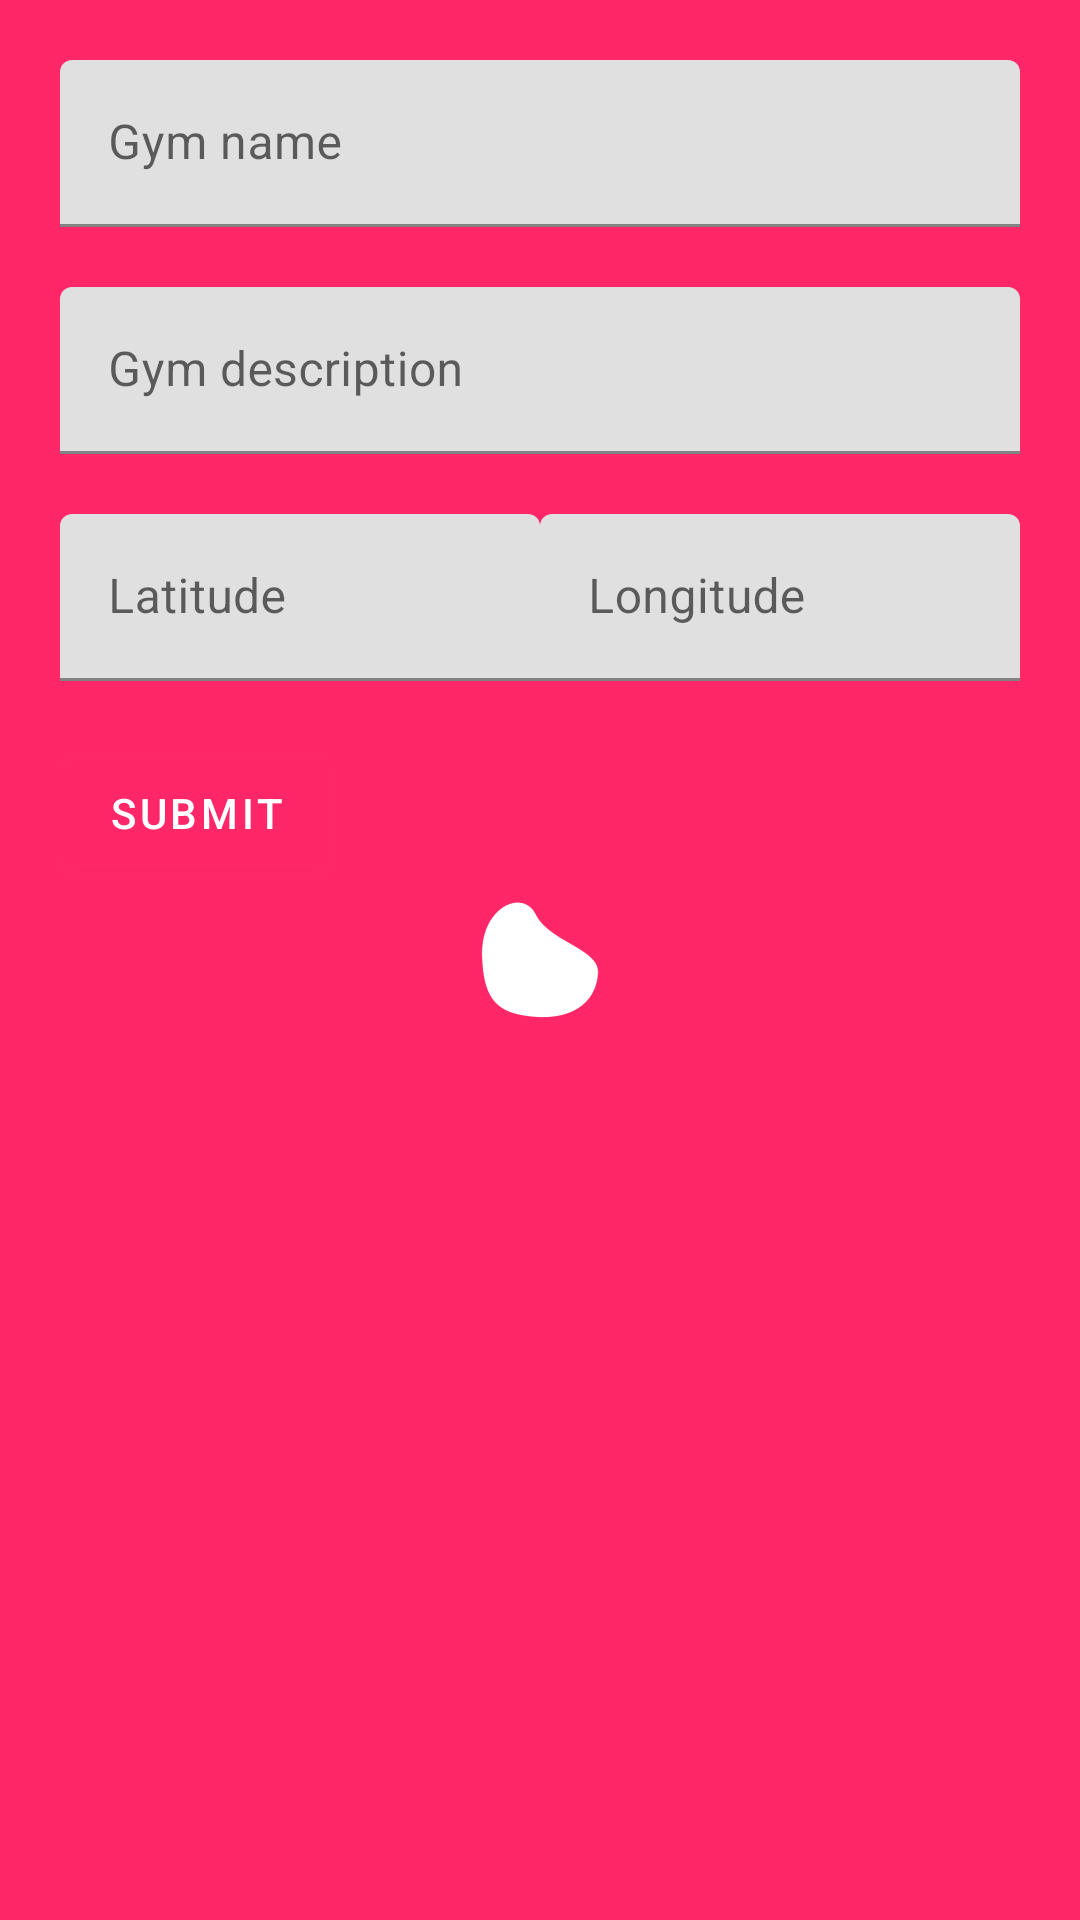

Reconstruct the res/layout file that produces this screen, plus the resources it refers to.
<!-- AndroidManifest.xml: application theme SplashTheme -->
<!-- res/layout/activity_gym_form.xml -->
<?xml version="1.0" encoding="utf-8"?>

<LinearLayout xmlns:android="http://schemas.android.com/apk/res/android"
    xmlns:app="http://schemas.android.com/apk/res-auto"
    xmlns:tools="http://schemas.android.com/tools"
    android:layout_width="match_parent"
    android:layout_height="match_parent"
    tools:context=".MainActivity"
    android:orientation="vertical"
    android:padding="20dp">

    <com.google.android.material.textfield.TextInputLayout
        android:layout_width="match_parent"
        android:layout_height="wrap_content"
        android:hint="@string/input_gym_name"
        >

        <com.google.android.material.textfield.TextInputEditText
            android:layout_width="match_parent"
            android:layout_height="wrap_content"
            android:id="@+id/etGymName"
            android:inputType="text"/>

    </com.google.android.material.textfield.TextInputLayout>
    <com.google.android.material.textfield.TextInputLayout
        android:layout_width="match_parent"
        android:layout_height="wrap_content"
        android:hint="@string/input_gym_description"
        android:paddingTop="20dp"
        >

        <com.google.android.material.textfield.TextInputEditText
            android:layout_width="match_parent"
            android:layout_height="wrap_content"
            android:id="@+id/etGymDescription"
            android:inputType="textMultiLine"/>

    </com.google.android.material.textfield.TextInputLayout>


    <LinearLayout
        android:layout_width="match_parent"
        android:layout_height="wrap_content"
        android:orientation="horizontal"
        android:paddingTop="20dp">
        

        <com.google.android.material.textfield.TextInputLayout
            android:layout_width="match_parent"
            android:layout_height="wrap_content"
            android:hint="@string/input_gym_lat"
            android:layout_weight="1"
            >

            <com.google.android.material.textfield.TextInputEditText
                android:layout_width="match_parent"
                android:layout_height="wrap_content"
                android:id="@+id/etLocationLat"
                android:inputType="numberDecimal"/>

        </com.google.android.material.textfield.TextInputLayout>
        <com.google.android.material.textfield.TextInputLayout
            android:layout_width="match_parent"
            android:layout_height="wrap_content"
            android:hint="@string/input_gym_lon"
            android:layout_weight="1"
            >

            <com.google.android.material.textfield.TextInputEditText
                android:layout_width="match_parent"
                android:layout_height="wrap_content"
                android:id="@+id/etLocationLon"
                android:inputType="numberDecimal"/>

        </com.google.android.material.textfield.TextInputLayout>
    </LinearLayout>

    

    <com.google.android.material.button.MaterialButton
        android:layout_marginTop="20dp"
        android:id="@+id/btSubmit"
        style="@style/Widget.MaterialComponents.Button"
        android:layout_width="wrap_content"
        android:layout_height="wrap_content"
        android:text="@string/input_gym_submit"
        android:textAppearance="@style/TextAppearance.MaterialComponents.Button"
        />

</LinearLayout>
<!-- resources referenced by this layout -->
<resources>
  <string name="input_gym_description">Gym description</string>
  <string name="input_gym_lat">Latitude</string>
  <string name="input_gym_lon">Longitude</string>
  <string name="input_gym_name">Gym name</string>
  <string name="input_gym_submit">Submit</string>
  <style name="SplashTheme" parent="AppTheme">
          <item name="android:windowBackground">@drawable/splash</item>
      </style>
  <style name="AppTheme" parent="Theme.MaterialComponents.Light.DarkActionBar">
          
          <item name="colorPrimary">@color/colorPrimary</item>
          <item name="colorPrimaryDark">@color/colorPrimaryDark</item>
          <item name="colorAccent">@color/colorAccent</item>
      </style>
  <!-- drawable splash (drawable) -->
  <?xml version="1.0" encoding="utf-8"?>
  <layer-list xmlns:android="http://schemas.android.com/apk/res/android">
      <item android:drawable="@color/colorPrimary"/>
      <item>
          <bitmap
              android:gravity="center"
              android:src="@mipmap/ic_launcher_foreground"/>
      </item>
  </layer-list>
  <color name="colorPrimary">#FF2768</color>
  <color name="colorPrimaryDark">#d71e61</color>
  <color name="colorAccent">#27ffbe</color>
</resources>
